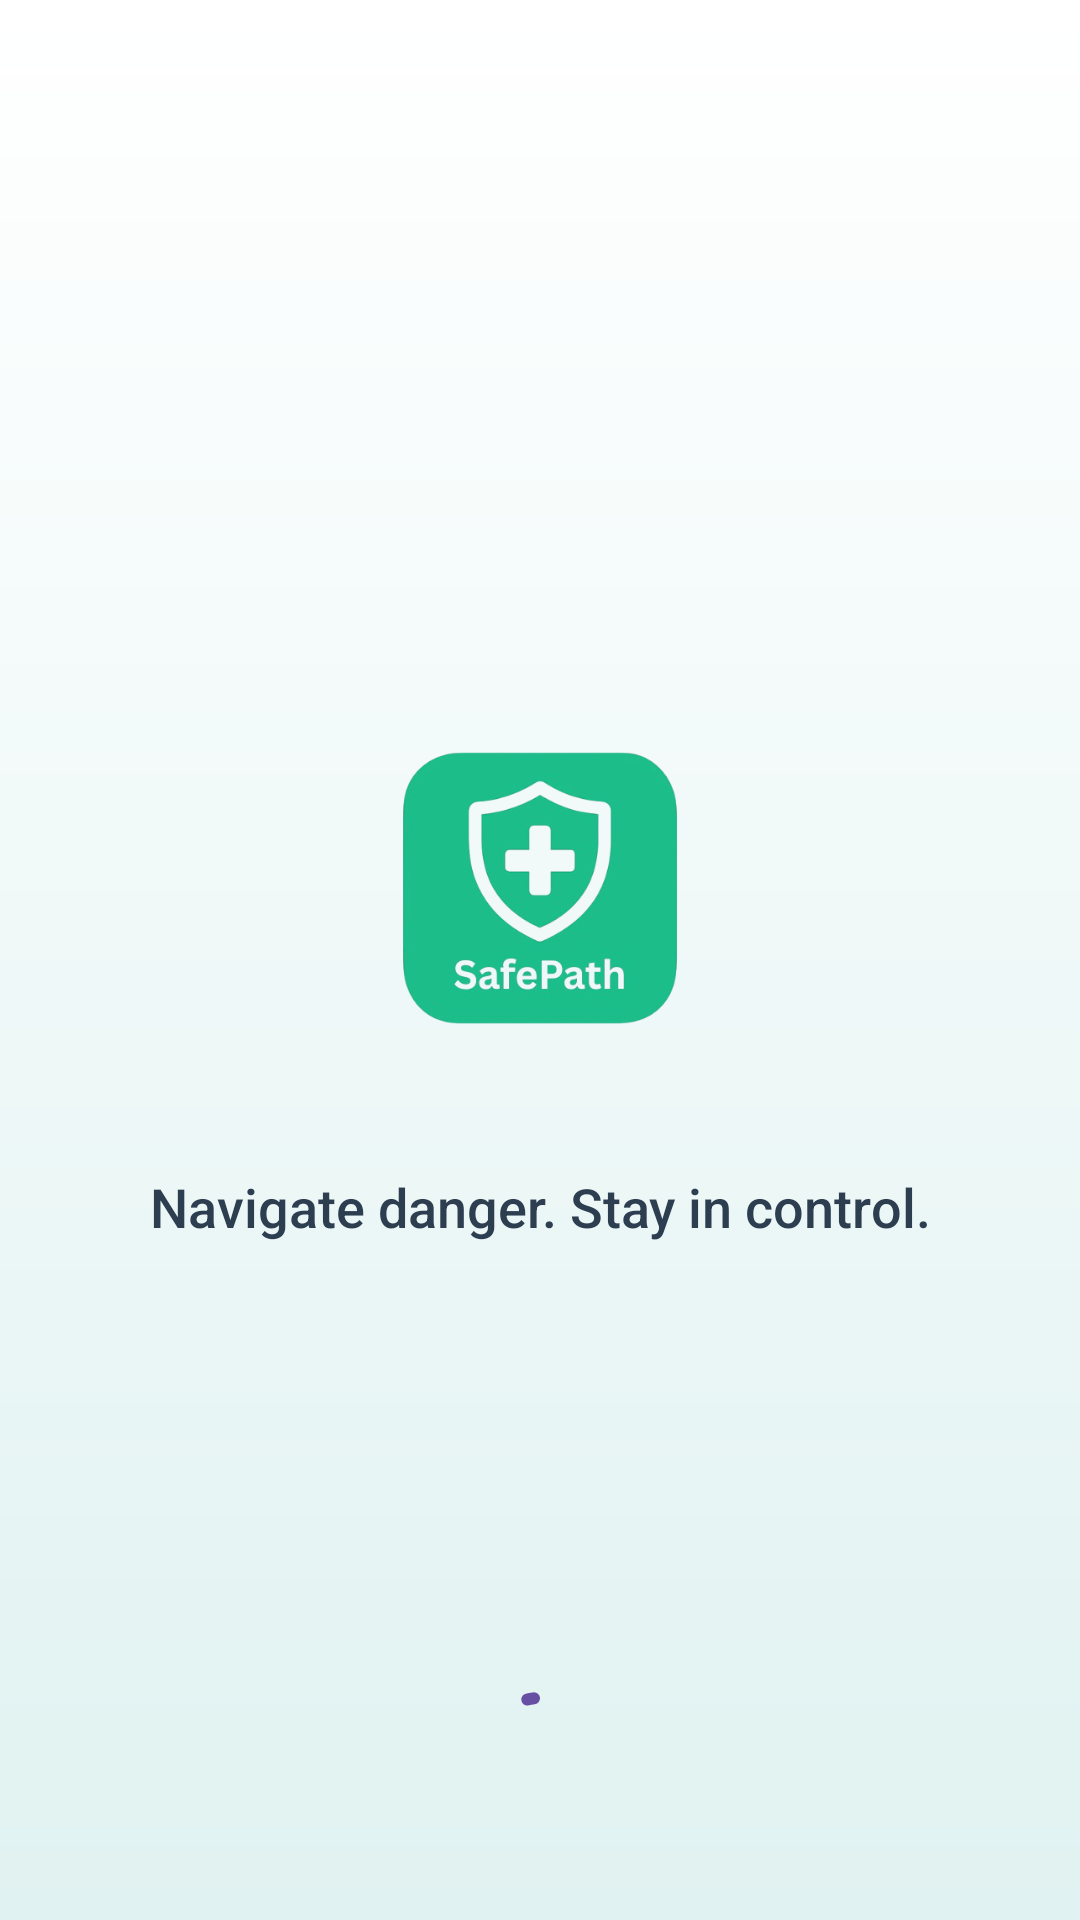

Layout XML and referenced resources for this Android screen:
<!-- AndroidManifest.xml: activity theme Theme.Material3.DayNight.NoActionBar -->
<!-- res/layout/activity_splash.xml -->
<?xml version="1.0" encoding="utf-8"?>
<androidx.constraintlayout.widget.ConstraintLayout xmlns:android="http://schemas.android.com/apk/res/android"
    xmlns:app="http://schemas.android.com/apk/res-auto"
    xmlns:tools="http://schemas.android.com/tools"
    android:layout_width="match_parent"
    android:layout_height="match_parent"
    android:background="@drawable/bg_splash_gradient"
    tools:context=".SplashActivity">

    
    <ImageView
        android:id="@+id/splash_logo"
        android:layout_width="140dp"
        android:layout_height="140dp"
        android:contentDescription="@string/app_name"
        android:elevation="8dp"
        android:src="@drawable/safepath"
        app:layout_constraintBottom_toTopOf="@+id/splash_tagline"
        app:layout_constraintEnd_toEndOf="parent"
        app:layout_constraintStart_toStartOf="parent"
        app:layout_constraintTop_toTopOf="parent"
        app:layout_constraintVertical_chainStyle="packed" />

    
    <TextView
        android:id="@+id/splash_tagline"
        android:layout_width="wrap_content"
        android:layout_height="wrap_content"
        android:layout_marginTop="24dp"
        android:fontFamily="sans-serif-medium"
        android:text="Navigate danger. Stay in control."
        android:textColor="#2C3E50"
        android:textSize="18sp"
        app:layout_constraintBottom_toBottomOf="parent"
        app:layout_constraintEnd_toEndOf="parent"
        app:layout_constraintStart_toStartOf="parent"
        app:layout_constraintTop_toBottomOf="@+id/splash_logo" />

    
    <com.google.android.material.progressindicator.CircularProgressIndicator
        android:id="@+id/loading_indicator"
        android:layout_width="wrap_content"
        android:layout_height="wrap_content"
        android:layout_marginBottom="32dp"
        android:indeterminate="true"
        app:indicatorColor="?attr/colorPrimary"
        app:layout_constraintBottom_toBottomOf="parent"
        app:layout_constraintEnd_toEndOf="parent"
        app:layout_constraintStart_toStartOf="parent" />

</androidx.constraintlayout.widget.ConstraintLayout>
<!-- resources referenced by this layout -->
<resources>
  <!-- drawable bg_splash_gradient (drawable) -->
  <?xml version="1.0" encoding="utf-8"?>
  <shape xmlns:android="http://schemas.android.com/apk/res/android"
      android:shape="rectangle">
      <gradient
          android:angle="90"
          android:endColor="#FFFFFF"
          android:startColor="#E0F2F1"
          android:type="linear" />
  </shape>
  <!-- drawable safepath: png bitmap (drawable, 81777 bytes) -->
  <string name="app_name">SafePath</string>
</resources>
